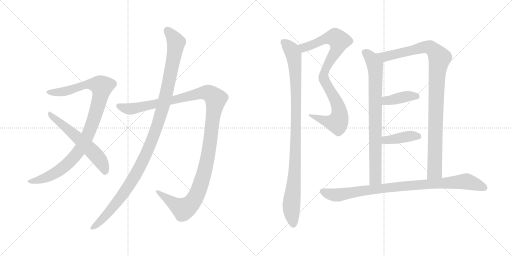
t = 0.00 s
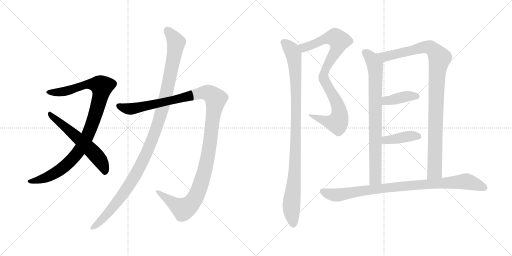
t = 2.08 s
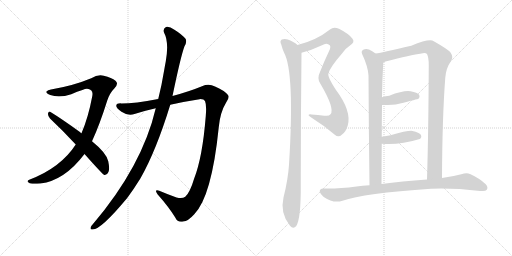
t = 4.15 s
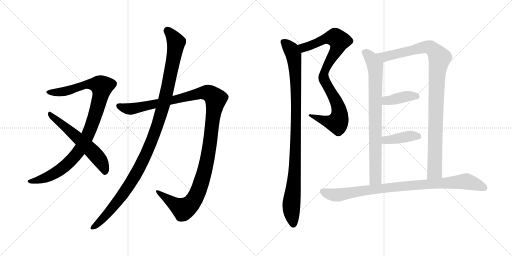
t = 6.22 s
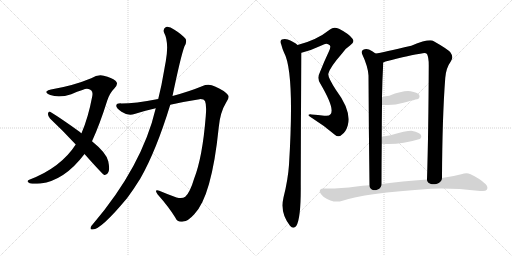
t = 8.30 s
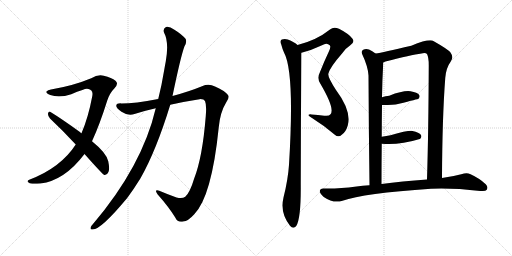
t = 10.37 s

The animated SVG that drew these frames (rendered in a browser with its animation timeline set to each time). Animation: 11 CSS @keyframes rules; one cycle of 10.37 s.

<svg version="1.1" viewBox="0 0 2048 1024" xmlns="http://www.w3.org/2000/svg">
  <g stroke="lightgray" stroke-dasharray="1,1" stroke-width="1" transform="scale(4, 4)">
    <line x1="0" y1="0" x2="256" y2="256"></line>
    <line x1="256" y1="0" x2="0" y2="256"></line>
    <line x1="128" y1="0" x2="128" y2="256"></line>
    <line x1="0" y1="128" x2="256" y2="128"></line>
    <line x1="256" y1="0" x2="512" y2="256"></line>
    <line x1="512" y1="0" x2="256" y2="256"></line>
    <line x1="384" y1="0" x2="384" y2="256"></line>
    <line x1="256" y1="128" x2="512" y2="128"></line>
  </g>
<g transform="scale(1, -1) translate(0, -850)">
   <style type="text/css">
    @keyframes keyframes0 {
      from {
       stroke: black;
       stroke-dashoffset: 986;
       stroke-width: 128;
       }
       76% {
       animation-timing-function: step-end;
       stroke: black;
       stroke-dashoffset: 0;
       stroke-width: 128;
       }
       to {
       stroke: black;
       stroke-width: 1024;
       }
       }
       #make-me-a-hanzi-animation-0 {
         animation: keyframes0 1.052409s both;
         animation-delay: 0.000000s;
         animation-timing-function: linear;
       }
    @keyframes keyframes1 {
      from {
       stroke: black;
       stroke-dashoffset: 581;
       stroke-width: 128;
       }
       65% {
       animation-timing-function: step-end;
       stroke: black;
       stroke-dashoffset: 0;
       stroke-width: 128;
       }
       to {
       stroke: black;
       stroke-width: 1024;
       }
       }
       #make-me-a-hanzi-animation-1 {
         animation: keyframes1 0.722819s both;
         animation-delay: 1.052409s;
         animation-timing-function: linear;
       }
    @keyframes keyframes2 {
      from {
       stroke: black;
       stroke-dashoffset: 1245;
       stroke-width: 128;
       }
       80% {
       animation-timing-function: step-end;
       stroke: black;
       stroke-dashoffset: 0;
       stroke-width: 128;
       }
       to {
       stroke: black;
       stroke-width: 1024;
       }
       }
       #make-me-a-hanzi-animation-2 {
         animation: keyframes2 1.263184s both;
         animation-delay: 1.775228s;
         animation-timing-function: linear;
       }
    @keyframes keyframes3 {
      from {
       stroke: black;
       stroke-dashoffset: 1143;
       stroke-width: 128;
       }
       79% {
       animation-timing-function: step-end;
       stroke: black;
       stroke-dashoffset: 0;
       stroke-width: 128;
       }
       to {
       stroke: black;
       stroke-width: 1024;
       }
       }
       #make-me-a-hanzi-animation-3 {
         animation: keyframes3 1.180176s both;
         animation-delay: 3.038412s;
         animation-timing-function: linear;
       }
    @keyframes keyframes4 {
      from {
       stroke: black;
       stroke-dashoffset: 886;
       stroke-width: 128;
       }
       74% {
       animation-timing-function: step-end;
       stroke: black;
       stroke-dashoffset: 0;
       stroke-width: 128;
       }
       to {
       stroke: black;
       stroke-width: 1024;
       }
       }
       #make-me-a-hanzi-animation-4 {
         animation: keyframes4 0.971029s both;
         animation-delay: 4.218588s;
         animation-timing-function: linear;
       }
    @keyframes keyframes5 {
      from {
       stroke: black;
       stroke-dashoffset: 1000;
       stroke-width: 128;
       }
       76% {
       animation-timing-function: step-end;
       stroke: black;
       stroke-dashoffset: 0;
       stroke-width: 128;
       }
       to {
       stroke: black;
       stroke-width: 1024;
       }
       }
       #make-me-a-hanzi-animation-5 {
         animation: keyframes5 1.063802s both;
         animation-delay: 5.189617s;
         animation-timing-function: linear;
       }
    @keyframes keyframes6 {
      from {
       stroke: black;
       stroke-dashoffset: 804;
       stroke-width: 128;
       }
       72% {
       animation-timing-function: step-end;
       stroke: black;
       stroke-dashoffset: 0;
       stroke-width: 128;
       }
       to {
       stroke: black;
       stroke-width: 1024;
       }
       }
       #make-me-a-hanzi-animation-6 {
         animation: keyframes6 0.904297s both;
         animation-delay: 6.253419s;
         animation-timing-function: linear;
       }
    @keyframes keyframes7 {
      from {
       stroke: black;
       stroke-dashoffset: 1014;
       stroke-width: 128;
       }
       77% {
       animation-timing-function: step-end;
       stroke: black;
       stroke-dashoffset: 0;
       stroke-width: 128;
       }
       to {
       stroke: black;
       stroke-width: 1024;
       }
       }
       #make-me-a-hanzi-animation-7 {
         animation: keyframes7 1.075195s both;
         animation-delay: 7.157716s;
         animation-timing-function: linear;
       }
    @keyframes keyframes8 {
      from {
       stroke: black;
       stroke-dashoffset: 395;
       stroke-width: 128;
       }
       56% {
       animation-timing-function: step-end;
       stroke: black;
       stroke-dashoffset: 0;
       stroke-width: 128;
       }
       to {
       stroke: black;
       stroke-width: 1024;
       }
       }
       #make-me-a-hanzi-animation-8 {
         animation: keyframes8 0.571452s both;
         animation-delay: 8.232911s;
         animation-timing-function: linear;
       }
    @keyframes keyframes9 {
      from {
       stroke: black;
       stroke-dashoffset: 401;
       stroke-width: 128;
       }
       57% {
       animation-timing-function: step-end;
       stroke: black;
       stroke-dashoffset: 0;
       stroke-width: 128;
       }
       to {
       stroke: black;
       stroke-width: 1024;
       }
       }
       #make-me-a-hanzi-animation-9 {
         animation: keyframes9 0.576335s both;
         animation-delay: 8.804363s;
         animation-timing-function: linear;
       }
    @keyframes keyframes10 {
      from {
       stroke: black;
       stroke-dashoffset: 911;
       stroke-width: 128;
       }
       75% {
       animation-timing-function: step-end;
       stroke: black;
       stroke-dashoffset: 0;
       stroke-width: 128;
       }
       to {
       stroke: black;
       stroke-width: 1024;
       }
       }
       #make-me-a-hanzi-animation-10 {
         animation: keyframes10 0.991374s both;
         animation-delay: 9.380698s;
         animation-timing-function: linear;
       }
</style>
<path d="M 368.0 285.5 Q 399.0 352.5 429.0 448.5 Q 439.0 478.5 458.0 497.5 Q 476.0 515.5 462.0 527.5 Q 447.0 539.5 415.0 547.5 Q 391.0 553.5 365.0 537.5 Q 293.0 507.5 204.0 492.5 Q 191.0 491.5 186.0 484.5 Q 183.0 477.5 201.0 470.5 Q 237.0 457.5 285.0 473.5 Q 337.0 495.5 348.0 495.5 Q 375.0 494.5 369.0 465.5 Q 353.0 380.5 326.0 317.5 L 303.0 272.5 Q 243.0 179.5 117.0 131.5 Q 104.0 125.5 116.0 119.5 Q 122.0 112.5 162.0 116.5 Q 258.0 128.5 338.0 234.5 L 368.0 285.5 Z" fill="lightgray"></path> 
<path d="M 338.0 234.5 Q 410.0 153.5 417.0 150.5 Q 424.0 149.5 431.0 157.5 Q 441.0 167.5 433.0 205.5 Q 426.0 238.5 368.0 285.5 L 326.0 317.5 Q 323.0 318.5 321.0 321.5 Q 245.0 376.5 202.0 402.5 Q 195.0 406.5 192.0 396.5 Q 191.0 386.5 200.0 376.5 Q 249.0 330.5 303.0 272.5 L 338.0 234.5 Z" fill="lightgray"></path> 
<path d="M 681.0 431.5 Q 739.0 444.5 798.0 453.5 Q 816.0 454.5 820.0 446.5 Q 827.0 430.5 823.0 385.5 Q 810.0 220.5 776.0 134.5 Q 760.0 80.5 741.0 63.5 Q 729.0 53.5 706.0 60.5 Q 670.0 73.5 637.0 87.5 Q 615.0 94.5 630.0 73.5 Q 676.0 21.5 701.0 -19.5 Q 711.0 -41.5 733.0 -35.5 Q 752.0 -34.5 777.0 -6.5 Q 847.0 65.5 875.0 341.5 Q 881.0 402.5 904.0 439.5 Q 920.0 460.5 912.0 470.5 Q 896.0 489.5 860.0 504.5 Q 835.0 517.5 808.0 505.5 Q 757.0 484.5 690.0 466.5 L 633.0 454.5 Q 539.0 436.5 485.0 436.5 Q 466.0 437.5 465.0 427.5 Q 464.0 417.5 486.0 403.5 Q 513.0 385.5 538.0 394.5 Q 578.0 407.5 623.0 417.5 L 681.0 431.5 Z" fill="lightgray"></path> 
<path d="M 623.0 417.5 Q 569.0 186.5 372.0 -45.5 Q 366.0 -51.5 363.0 -57.5 Q 359.0 -69.5 371.0 -67.5 Q 404.0 -67.5 508.0 57.5 Q 535.0 93.5 562.0 137.5 Q 625.0 248.5 681.0 431.5 L 690.0 466.5 Q 723.0 625.5 738.0 665.5 Q 748.0 680.5 743.0 694.5 Q 727.0 713.5 696.0 732.5 Q 678.0 745.5 664.0 742.5 Q 651.0 735.5 656.0 720.5 Q 677.0 681.5 663.0 604.5 Q 660.0 589.5 657.0 571.5 Q 647.0 510.5 633.0 454.5 L 623.0 417.5 Z" fill="lightgray"></path> 
<path d="M 1206.0 639.5 Q 1246.0 649.5 1288.0 669.5 Q 1307.0 681.5 1319.0 669.5 Q 1325.0 662.5 1315.0 643.5 Q 1296.0 603.5 1280.0 562.5 Q 1267.0 537.5 1281.0 516.5 Q 1341.0 414.5 1322.0 393.5 Q 1316.0 384.5 1297.0 387.5 Q 1272.0 391.5 1246.0 392.5 Q 1221.0 393.5 1248.0 378.5 Q 1296.0 348.5 1338.0 312.5 Q 1354.0 297.5 1367.0 311.5 Q 1383.0 321.5 1391.0 348.5 Q 1407.0 406.5 1344.0 490.5 Q 1308.0 545.5 1314.0 557.5 Q 1320.0 581.5 1369.0 637.5 Q 1385.0 659.5 1400.0 668.5 Q 1421.0 681.5 1410.0 695.5 Q 1397.0 714.5 1356.0 735.5 Q 1334.0 744.5 1320.0 732.5 Q 1266.0 689.5 1190.0 670.5 C 1161.0 662.5 1177.0 631.5 1206.0 639.5 Z" fill="lightgray"></path> 
<path d="M 1190.0 670.5 Q 1178.0 682.5 1151.0 692.5 Q 1139.0 696.5 1127.0 692.5 Q 1118.0 686.5 1125.0 672.5 Q 1129.0 656.5 1136.0 640.5 Q 1179.0 562.5 1156.0 191.5 Q 1152.0 131.5 1134.0 60.5 Q 1119.0 -2.5 1160.0 -52.5 Q 1173.0 -68.5 1185.0 -53.5 Q 1204.0 -23.5 1203.0 109.5 Q 1203.0 373.5 1206.0 639.5 C 1206.0 659.5 1206.0 659.5 1190.0 670.5 Z" fill="lightgray"></path> 
<path d="M 1502.0 636.5 Q 1489.0 646.5 1476.0 652.5 Q 1463.0 656.5 1453.0 651.5 Q 1444.0 647.5 1448.0 635.5 Q 1472.0 584.5 1474.0 548.5 Q 1475.0 329.5 1478.0 109.5 C 1478.0 79.5 1526.0 84.5 1526.0 114.5 Q 1526.0 199.5 1527.0 275.5 L 1527.0 303.5 Q 1527.0 370.5 1528.0 430.5 L 1528.0 461.5 Q 1529.0 530.5 1533.0 600.5 C 1534.0 614.5 1527.0 619.5 1502.0 636.5 Z" fill="lightgray"></path> 
<path d="M 1768.0 138.5 Q 1769.0 379.5 1781.0 538.5 Q 1784.0 578.5 1803.0 604.5 Q 1816.0 620.5 1802.0 640.5 Q 1792.0 653.5 1735.0 685.5 Q 1719.0 697.5 1645.0 667.5 Q 1531.0 640.5 1502.0 636.5 C 1472.0 631.5 1505.0 591.5 1533.0 600.5 Q 1537.0 603.5 1542.0 604.5 Q 1644.0 631.5 1686.0 636.5 Q 1702.0 640.5 1708.0 634.5 Q 1715.0 621.5 1715.0 589.5 Q 1714.0 327.5 1708.0 132.5 C 1707.0 102.5 1768.0 108.5 1768.0 138.5 Z" fill="lightgray"></path> 
<path d="M 1528.0 430.5 Q 1577.0 430.5 1592.0 434.5 Q 1593.0 435.5 1596.0 435.5 Q 1672.0 454.5 1674.0 455.5 Q 1681.0 462.5 1677.0 470.5 Q 1670.0 480.5 1642.0 485.5 Q 1614.0 489.5 1557.0 467.5 Q 1542.0 466.5 1528.0 461.5 C 1500.0 452.5 1498.0 430.5 1528.0 430.5 Z" fill="lightgray"></path> 
<path d="M 1527.0 275.5 Q 1594.0 268.5 1679.0 294.5 Q 1680.0 295.5 1681.0 295.5 Q 1688.0 302.5 1684.0 310.5 Q 1677.0 320.5 1650.0 326.5 Q 1634.0 329.5 1562.0 309.5 Q 1546.0 306.5 1527.0 303.5 C 1497.0 298.5 1497.0 278.5 1527.0 275.5 Z" fill="lightgray"></path> 
<path d="M 1478.0 109.5 Q 1450.0 108.5 1426.0 104.5 Q 1350.0 94.5 1293.0 96.5 Q 1280.0 96.5 1279.0 86.5 Q 1279.0 76.5 1295.0 62.5 Q 1334.0 35.5 1370.0 47.5 Q 1454.0 77.5 1724.0 95.5 Q 1809.0 99.5 1921.0 86.5 Q 1942.0 83.5 1947.0 91.5 Q 1954.0 101.5 1943.0 113.5 Q 1918.0 137.5 1880.0 154.5 Q 1867.0 160.5 1845.0 153.5 Q 1812.0 144.5 1768.0 138.5 L 1708.0 132.5 Q 1606.0 125.5 1526.0 114.5 L 1478.0 109.5 Z" fill="lightgray"></path> 
      <clipPath id="make-me-a-hanzi-clip-0">
      <path d="M 368.0 285.5 Q 399.0 352.5 429.0 448.5 Q 439.0 478.5 458.0 497.5 Q 476.0 515.5 462.0 527.5 Q 447.0 539.5 415.0 547.5 Q 391.0 553.5 365.0 537.5 Q 293.0 507.5 204.0 492.5 Q 191.0 491.5 186.0 484.5 Q 183.0 477.5 201.0 470.5 Q 237.0 457.5 285.0 473.5 Q 337.0 495.5 348.0 495.5 Q 375.0 494.5 369.0 465.5 Q 353.0 380.5 326.0 317.5 L 303.0 272.5 Q 243.0 179.5 117.0 131.5 Q 104.0 125.5 116.0 119.5 Q 122.0 112.5 162.0 116.5 Q 258.0 128.5 338.0 234.5 L 368.0 285.5 Z" fill="lightgray"></path>
      </clipPath>
      <path clip-path="url(#make-me-a-hanzi-clip-0)" d="M 193.0 482.5 L 259.0 484.5 L 351.0 513.5 L 386.0 513.5 L 407.0 504.5 L 402.0 467.5 L 369.0 354.5 L 313.0 242.5 L 258.0 184.5 L 224.0 160.5 L 190.0 142.5 L 123.0 124.5 " fill="none" id="make-me-a-hanzi-animation-0" stroke-dasharray="858 1716" stroke-linecap="round"></path>

      <clipPath id="make-me-a-hanzi-clip-1">
      <path d="M 338.0 234.5 Q 410.0 153.5 417.0 150.5 Q 424.0 149.5 431.0 157.5 Q 441.0 167.5 433.0 205.5 Q 426.0 238.5 368.0 285.5 L 326.0 317.5 Q 323.0 318.5 321.0 321.5 Q 245.0 376.5 202.0 402.5 Q 195.0 406.5 192.0 396.5 Q 191.0 386.5 200.0 376.5 Q 249.0 330.5 303.0 272.5 L 338.0 234.5 Z" fill="lightgray"></path>
      </clipPath>
      <path clip-path="url(#make-me-a-hanzi-clip-1)" d="M 201.0 392.5 L 381.0 233.5 L 405.0 202.5 L 421.0 159.5 " fill="none" id="make-me-a-hanzi-animation-1" stroke-dasharray="453 906" stroke-linecap="round"></path>

      <clipPath id="make-me-a-hanzi-clip-2">
      <path d="M 681.0 431.5 Q 739.0 444.5 798.0 453.5 Q 816.0 454.5 820.0 446.5 Q 827.0 430.5 823.0 385.5 Q 810.0 220.5 776.0 134.5 Q 760.0 80.5 741.0 63.5 Q 729.0 53.5 706.0 60.5 Q 670.0 73.5 637.0 87.5 Q 615.0 94.5 630.0 73.5 Q 676.0 21.5 701.0 -19.5 Q 711.0 -41.5 733.0 -35.5 Q 752.0 -34.5 777.0 -6.5 Q 847.0 65.5 875.0 341.5 Q 881.0 402.5 904.0 439.5 Q 920.0 460.5 912.0 470.5 Q 896.0 489.5 860.0 504.5 Q 835.0 517.5 808.0 505.5 Q 757.0 484.5 690.0 466.5 L 633.0 454.5 Q 539.0 436.5 485.0 436.5 Q 466.0 437.5 465.0 427.5 Q 464.0 417.5 486.0 403.5 Q 513.0 385.5 538.0 394.5 Q 578.0 407.5 623.0 417.5 L 681.0 431.5 Z" fill="lightgray"></path>
      </clipPath>
      <path clip-path="url(#make-me-a-hanzi-clip-2)" d="M 475.0 425.5 L 520.0 414.5 L 824.0 480.5 L 853.0 466.5 L 863.0 453.5 L 828.0 206.5 L 807.0 125.5 L 778.0 54.5 L 751.0 23.5 L 730.0 15.5 L 640.0 77.5 " fill="none" id="make-me-a-hanzi-animation-2" stroke-dasharray="1117 2234" stroke-linecap="round"></path>

      <clipPath id="make-me-a-hanzi-clip-3">
      <path d="M 623.0 417.5 Q 569.0 186.5 372.0 -45.5 Q 366.0 -51.5 363.0 -57.5 Q 359.0 -69.5 371.0 -67.5 Q 404.0 -67.5 508.0 57.5 Q 535.0 93.5 562.0 137.5 Q 625.0 248.5 681.0 431.5 L 690.0 466.5 Q 723.0 625.5 738.0 665.5 Q 748.0 680.5 743.0 694.5 Q 727.0 713.5 696.0 732.5 Q 678.0 745.5 664.0 742.5 Q 651.0 735.5 656.0 720.5 Q 677.0 681.5 663.0 604.5 Q 660.0 589.5 657.0 571.5 Q 647.0 510.5 633.0 454.5 L 623.0 417.5 Z" fill="lightgray"></path>
      </clipPath>
      <path clip-path="url(#make-me-a-hanzi-clip-3)" d="M 669.0 729.5 L 690.0 706.5 L 704.0 673.5 L 668.0 483.5 L 617.0 312.5 L 575.0 213.5 L 516.0 108.5 L 454.0 23.5 L 373.0 -57.5 " fill="none" id="make-me-a-hanzi-animation-3" stroke-dasharray="1015 2030" stroke-linecap="round"></path>

      <clipPath id="make-me-a-hanzi-clip-4">
      <path d="M 1206.0 639.5 Q 1246.0 649.5 1288.0 669.5 Q 1307.0 681.5 1319.0 669.5 Q 1325.0 662.5 1315.0 643.5 Q 1296.0 603.5 1280.0 562.5 Q 1267.0 537.5 1281.0 516.5 Q 1341.0 414.5 1322.0 393.5 Q 1316.0 384.5 1297.0 387.5 Q 1272.0 391.5 1246.0 392.5 Q 1221.0 393.5 1248.0 378.5 Q 1296.0 348.5 1338.0 312.5 Q 1354.0 297.5 1367.0 311.5 Q 1383.0 321.5 1391.0 348.5 Q 1407.0 406.5 1344.0 490.5 Q 1308.0 545.5 1314.0 557.5 Q 1320.0 581.5 1369.0 637.5 Q 1385.0 659.5 1400.0 668.5 Q 1421.0 681.5 1410.0 695.5 Q 1397.0 714.5 1356.0 735.5 Q 1334.0 744.5 1320.0 732.5 Q 1266.0 689.5 1190.0 670.5 C 1161.0 662.5 1177.0 631.5 1206.0 639.5 Z" fill="lightgray"></path>
      </clipPath>
      <path clip-path="url(#make-me-a-hanzi-clip-4)" d="M 1199.0 668.5 L 1210.0 660.5 L 1221.0 661.5 L 1302.0 695.5 L 1335.0 700.5 L 1345.0 698.5 L 1357.0 683.5 L 1344.0 645.5 L 1303.0 576.5 L 1294.0 548.5 L 1303.0 514.5 L 1354.0 423.5 L 1354.0 369.5 L 1345.0 359.5 L 1325.0 360.5 L 1252.0 386.5 " fill="none" id="make-me-a-hanzi-animation-4" stroke-dasharray="758 1516" stroke-linecap="round"></path>

      <clipPath id="make-me-a-hanzi-clip-5">
      <path d="M 1190.0 670.5 Q 1178.0 682.5 1151.0 692.5 Q 1139.0 696.5 1127.0 692.5 Q 1118.0 686.5 1125.0 672.5 Q 1129.0 656.5 1136.0 640.5 Q 1179.0 562.5 1156.0 191.5 Q 1152.0 131.5 1134.0 60.5 Q 1119.0 -2.5 1160.0 -52.5 Q 1173.0 -68.5 1185.0 -53.5 Q 1204.0 -23.5 1203.0 109.5 Q 1203.0 373.5 1206.0 639.5 C 1206.0 659.5 1206.0 659.5 1190.0 670.5 Z" fill="lightgray"></path>
      </clipPath>
      <path clip-path="url(#make-me-a-hanzi-clip-5)" d="M 1135.0 681.5 L 1166.0 650.5 L 1175.0 631.5 L 1183.0 538.5 L 1180.0 179.5 L 1165.0 13.5 L 1173.0 -46.5 " fill="none" id="make-me-a-hanzi-animation-5" stroke-dasharray="872 1744" stroke-linecap="round"></path>

      <clipPath id="make-me-a-hanzi-clip-6">
      <path d="M 1502.0 636.5 Q 1489.0 646.5 1476.0 652.5 Q 1463.0 656.5 1453.0 651.5 Q 1444.0 647.5 1448.0 635.5 Q 1472.0 584.5 1474.0 548.5 Q 1475.0 329.5 1478.0 109.5 C 1478.0 79.5 1526.0 84.5 1526.0 114.5 Q 1526.0 199.5 1527.0 275.5 L 1527.0 303.5 Q 1527.0 370.5 1528.0 430.5 L 1528.0 461.5 Q 1529.0 530.5 1533.0 600.5 C 1534.0 614.5 1527.0 619.5 1502.0 636.5 Z" fill="lightgray"></path>
      </clipPath>
      <path clip-path="url(#make-me-a-hanzi-clip-6)" d="M 1458.0 641.5 L 1482.0 620.5 L 1500.0 589.5 L 1503.0 547.5 L 1502.0 136.5 L 1483.0 117.5 " fill="none" id="make-me-a-hanzi-animation-6" stroke-dasharray="676 1352" stroke-linecap="round"></path>

      <clipPath id="make-me-a-hanzi-clip-7">
      <path d="M 1768.0 138.5 Q 1769.0 379.5 1781.0 538.5 Q 1784.0 578.5 1803.0 604.5 Q 1816.0 620.5 1802.0 640.5 Q 1792.0 653.5 1735.0 685.5 Q 1719.0 697.5 1645.0 667.5 Q 1531.0 640.5 1502.0 636.5 C 1472.0 631.5 1505.0 591.5 1533.0 600.5 Q 1537.0 603.5 1542.0 604.5 Q 1644.0 631.5 1686.0 636.5 Q 1702.0 640.5 1708.0 634.5 Q 1715.0 621.5 1715.0 589.5 Q 1714.0 327.5 1708.0 132.5 C 1707.0 102.5 1768.0 108.5 1768.0 138.5 Z" fill="lightgray"></path>
      </clipPath>
      <path clip-path="url(#make-me-a-hanzi-clip-7)" d="M 1514.0 631.5 L 1539.0 623.5 L 1702.0 662.5 L 1730.0 655.5 L 1758.0 618.5 L 1746.0 509.5 L 1739.0 165.5 L 1715.0 139.5 " fill="none" id="make-me-a-hanzi-animation-7" stroke-dasharray="886 1772" stroke-linecap="round"></path>

      <clipPath id="make-me-a-hanzi-clip-8">
      <path d="M 1528.0 430.5 Q 1577.0 430.5 1592.0 434.5 Q 1593.0 435.5 1596.0 435.5 Q 1672.0 454.5 1674.0 455.5 Q 1681.0 462.5 1677.0 470.5 Q 1670.0 480.5 1642.0 485.5 Q 1614.0 489.5 1557.0 467.5 Q 1542.0 466.5 1528.0 461.5 C 1500.0 452.5 1498.0 430.5 1528.0 430.5 Z" fill="lightgray"></path>
      </clipPath>
      <path clip-path="url(#make-me-a-hanzi-clip-8)" d="M 1537.0 438.5 L 1545.0 448.5 L 1617.0 463.5 L 1670.0 464.5 " fill="none" id="make-me-a-hanzi-animation-8" stroke-dasharray="267 534" stroke-linecap="round"></path>

      <clipPath id="make-me-a-hanzi-clip-9">
      <path d="M 1527.0 275.5 Q 1594.0 268.5 1679.0 294.5 Q 1680.0 295.5 1681.0 295.5 Q 1688.0 302.5 1684.0 310.5 Q 1677.0 320.5 1650.0 326.5 Q 1634.0 329.5 1562.0 309.5 Q 1546.0 306.5 1527.0 303.5 C 1497.0 298.5 1497.0 278.5 1527.0 275.5 Z" fill="lightgray"></path>
      </clipPath>
      <path clip-path="url(#make-me-a-hanzi-clip-9)" d="M 1534.0 282.5 L 1543.0 290.5 L 1630.0 304.5 L 1675.0 304.5 " fill="none" id="make-me-a-hanzi-animation-9" stroke-dasharray="273 546" stroke-linecap="round"></path>

      <clipPath id="make-me-a-hanzi-clip-10">
      <path d="M 1478.0 109.5 Q 1450.0 108.5 1426.0 104.5 Q 1350.0 94.5 1293.0 96.5 Q 1280.0 96.5 1279.0 86.5 Q 1279.0 76.5 1295.0 62.5 Q 1334.0 35.5 1370.0 47.5 Q 1454.0 77.5 1724.0 95.5 Q 1809.0 99.5 1921.0 86.5 Q 1942.0 83.5 1947.0 91.5 Q 1954.0 101.5 1943.0 113.5 Q 1918.0 137.5 1880.0 154.5 Q 1867.0 160.5 1845.0 153.5 Q 1812.0 144.5 1768.0 138.5 L 1708.0 132.5 Q 1606.0 125.5 1526.0 114.5 L 1478.0 109.5 Z" fill="lightgray"></path>
      </clipPath>
      <path clip-path="url(#make-me-a-hanzi-clip-10)" d="M 1291.0 85.5 L 1313.0 75.5 L 1348.0 70.5 L 1591.0 104.5 L 1859.0 124.5 L 1888.0 119.5 L 1936.0 99.5 " fill="none" id="make-me-a-hanzi-animation-10" stroke-dasharray="783 1566" stroke-linecap="round"></path>

</g>
</svg>
